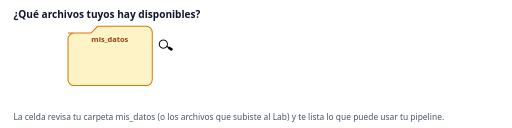
t = 0.00 s
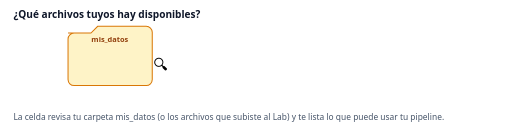
t = 0.60 s
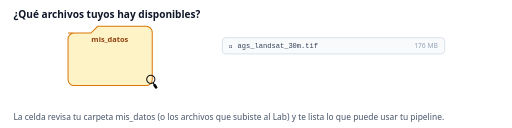
t = 1.20 s
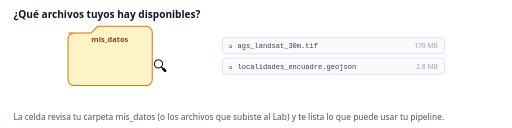
t = 1.75 s
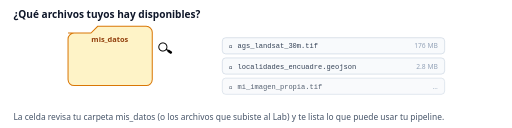
t = 2.31 s
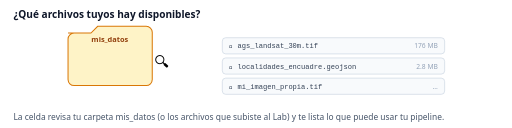
t = 2.91 s

The animated SVG that drew these frames (rendered in a browser with its animation timeline set to each time). Animation: 4 SMIL elements (animate=3,animateTransform=1); one cycle of 3.50 s, repeats indefinitely.

<svg xmlns="http://www.w3.org/2000/svg" viewBox="0 0 760 190" width="760" height="190" font-family="Segoe UI,system-ui,sans-serif">
<rect width="760" height="190" fill="#ffffff"/>
<text x="20" y="26" font-size="15" font-weight="700" fill="#0f172a">¿Qué archivos tuyos hay disponibles?</text>
<g transform="translate(110,48)"><path d="M0,12 h34 l10,-10 h72 a9,9 0 0 1 9,9 v70 a9,9 0 0 1 -9,9 h-107 a9,9 0 0 1 -9,-9 v-60 a9,9 0 0 1 9,-9 Z" transform="translate(-9,-11)" fill="#fef3c7" stroke="#d97706" stroke-width="1.5"/><text x="53" y="14" text-anchor="middle" font-size="11" font-weight="700" fill="#92400e">mis_datos</text><text x="118" y="56" font-size="22">🔍<animateTransform attributeName="transform" type="rotate" values="-12;12;-12" dur="2.4s" repeatCount="indefinite"/></text></g><g transform="translate(330,56)"><rect width="330" height="24" rx="5" fill="#f8fafc" stroke="#cbd5e1"/><text x="10" y="16" font-size="10.5" font-family="Consolas,monospace" fill="#334155">📄 ags_landsat_30m.tif</text><text x="320" y="16" text-anchor="end" font-size="10" fill="#94a3b8">176 MB</text><animate attributeName="opacity" values="0;0;1;1" keyTimes="0;0.20;0.32;1" dur="3.5s" repeatCount="indefinite"/></g><g transform="translate(330,86)"><rect width="330" height="24" rx="5" fill="#f8fafc" stroke="#cbd5e1"/><text x="10" y="16" font-size="10.5" font-family="Consolas,monospace" fill="#334155">📄 localidades_encuadre.geojson</text><text x="320" y="16" text-anchor="end" font-size="10" fill="#94a3b8">2.8 MB</text><animate attributeName="opacity" values="0;0;1;1" keyTimes="0;0.38;0.50;1" dur="3.5s" repeatCount="indefinite"/></g><g transform="translate(330,116)"><rect width="330" height="24" rx="5" fill="#f8fafc" stroke="#cbd5e1"/><text x="10" y="16" font-size="10.5" font-family="Consolas,monospace" fill="#334155">📄 mi_imagen_propia.tif</text><text x="320" y="16" text-anchor="end" font-size="10" fill="#94a3b8">…</text><animate attributeName="opacity" values="0;0;1;1" keyTimes="0;0.56;0.68;1" dur="3.5s" repeatCount="indefinite"/></g>
<text x="20" y="178" font-size="12.5" fill="#475569">La celda revisa tu carpeta mis_datos (o los archivos que subiste al Lab) y te lista lo que puede usar tu pipeline.</text>
</svg>
